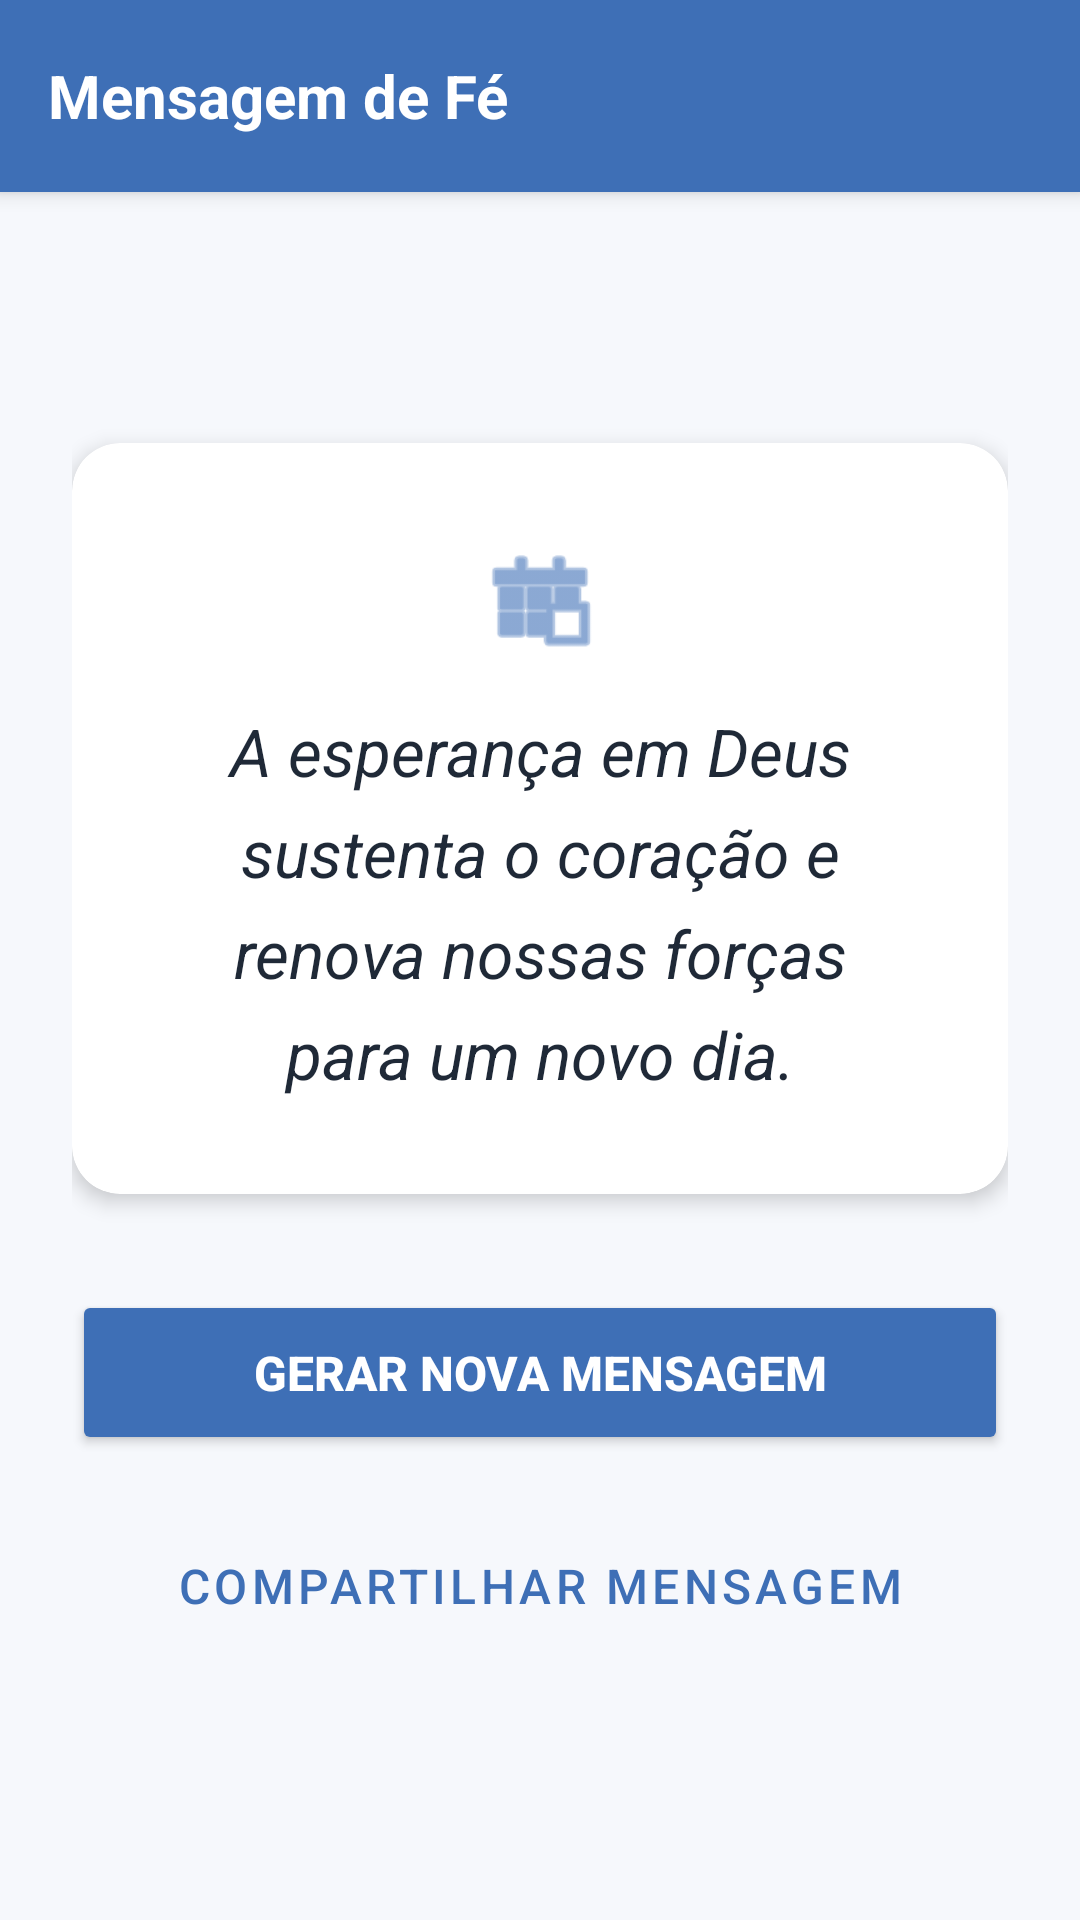

Write the Android layout XML for this screen, with the resource values it uses.
<!-- AndroidManifest.xml: application theme Theme.ManaDiario -->
<!-- res/layout/fragment_mensagem.xml -->
<?xml version="1.0" encoding="utf-8"?>
<LinearLayout xmlns:android="http://schemas.android.com/apk/res/android"
    xmlns:app="http://schemas.android.com/apk/res-auto"
    android:layout_width="match_parent"
    android:layout_height="match_parent"
    android:background="@color/cor_fundo_app"
    android:gravity="center_horizontal"
    android:orientation="vertical">

    <LinearLayout
        android:layout_width="match_parent"
        android:layout_height="?attr/actionBarSize"
        android:background="@color/cor_primaria"
        android:elevation="4dp"
        android:gravity="center_vertical"
        android:paddingStart="16dp">

        <TextView
            android:layout_width="wrap_content"
            android:layout_height="wrap_content"
            android:text="@string/option_faith_message"
            android:textColor="@color/white"
            android:textSize="20sp"
            android:textStyle="bold" />
    </LinearLayout>

    <ScrollView
        android:layout_width="match_parent"
        android:layout_height="0dp"
        android:layout_weight="1"
        android:fillViewport="true">

        <LinearLayout
            android:layout_width="match_parent"
            android:layout_height="wrap_content"
            android:gravity="center"
            android:orientation="vertical"
            android:padding="24dp">

            <androidx.cardview.widget.CardView
                android:layout_width="match_parent"
                android:layout_height="wrap_content"
                android:layout_marginBottom="32dp"
                app:cardBackgroundColor="@color/cor_superficie"
                app:cardCornerRadius="16dp"
                app:cardElevation="4dp">

                <LinearLayout
                    android:layout_width="match_parent"
                    android:layout_height="wrap_content"
                    android:gravity="center"
                    android:orientation="vertical"
                    android:padding="32dp">

                    <ImageView
                        android:layout_width="40dp"
                        android:layout_height="40dp"
                        android:layout_marginBottom="16dp"
                        android:src="@android:drawable/ic_menu_today"
                        app:tint="@color/cor_primaria" />

                    <TextView
                        android:id="@+id/textViewMensagem"
                        android:layout_width="match_parent"
                        android:layout_height="wrap_content"
                        android:gravity="center"
                        android:lineSpacingExtra="8dp"
                        android:text="@string/message_placeholder"
                        android:textColor="@color/cor_texto_principal"
                        android:textSize="22sp"
                        android:textStyle="italic" />
                </LinearLayout>
            </androidx.cardview.widget.CardView>

            <Button
                android:id="@+id/buttonNovaMensagem"
                android:layout_width="match_parent"
                android:layout_height="55dp"
                android:layout_marginBottom="16dp"
                android:backgroundTint="@color/cor_primaria"
                android:text="@string/button_new_message"
                android:textColor="@color/cor_texto_claro"
                android:textSize="16sp"
                android:textStyle="bold"
                app:cornerRadius="25dp" />

            <Button
                android:id="@+id/buttonCompartilhar"
                style="@style/Widget.MaterialComponents.Button.OutlinedButton"
                android:layout_width="match_parent"
                android:layout_height="55dp"
                android:text="@string/button_share_blessing"
                android:textColor="@color/cor_primaria"
                android:textSize="16sp"
                app:cornerRadius="25dp"
                app:strokeColor="@color/cor_primaria"
                app:strokeWidth="2dp" />

        </LinearLayout>
    </ScrollView>

    <com.google.android.gms.ads.AdView
        android:id="@+id/adViewMensagem"
        android:layout_width="wrap_content"
        android:layout_height="wrap_content"
        android:layout_gravity="center_horizontal"
        android:layout_marginBottom="8dp"
        android:visibility="gone"
        app:adSize="BANNER"
        app:adUnitId="ca-app-pub-1398532019315738/9917538337" />

</LinearLayout>
<!-- resources referenced by this layout -->
<resources>
  <color name="cor_fundo_app">#F6F8FC</color>
  <color name="cor_primaria">#3E6FB6</color>
  <color name="cor_superficie">#FFFFFFFF</color>
  <color name="cor_texto_claro">#FFFFFF</color>
  <color name="cor_texto_principal">#1F2937</color>
  <color name="white">#FFFFFFFF</color>
  <string name="button_new_message">Gerar nova mensagem</string>
  <string name="button_share_blessing">Compartilhar mensagem</string>
  <string name="message_placeholder">A esperança em Deus sustenta o coração e renova nossas forças para um novo dia.</string>
  <string name="option_faith_message">Mensagem de Fé</string>
  <style name="Theme.ManaDiario" parent="Base.Theme.ManaDiario" />
  <style name="Base.Theme.ManaDiario" parent="Theme.Material3.DayNight.NoActionBar">
          <item name="colorPrimary">@color/cor_primaria</item>
          <item name="colorOnPrimary">@color/white</item>
          <item name="colorSecondary">@color/cor_secundaria</item>
          <item name="android:statusBarColor">@color/cor_primaria_escura</item>
          <item name="android:navigationBarColor">@color/cor_fundo_app</item>
          <item name="android:windowBackground">@color/cor_fundo_app</item>
      </style>
  <color name="cor_secundaria">#A7C7E7</color>
  <color name="cor_primaria_escura">#2D5A99</color>
</resources>
